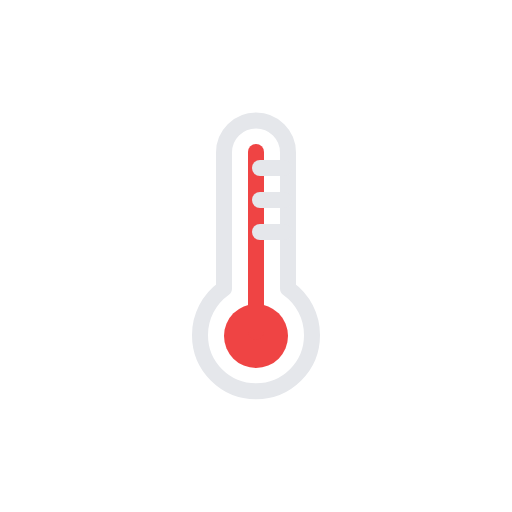
t = 0.00 s
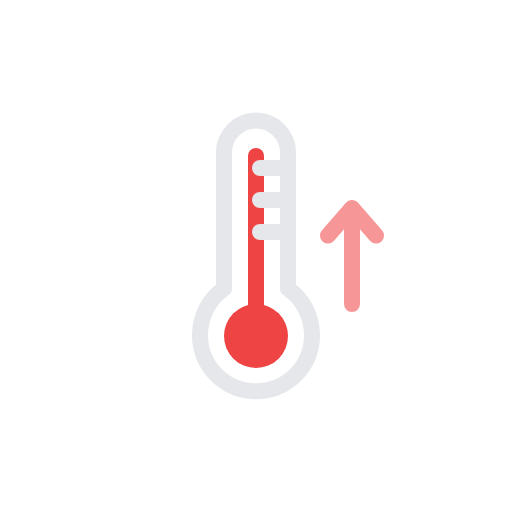
t = 0.25 s
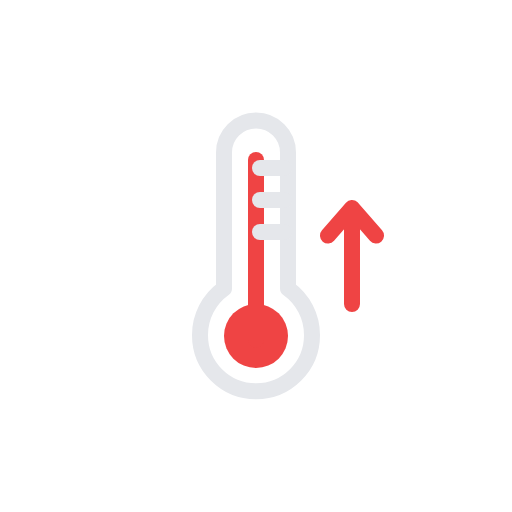
t = 0.50 s
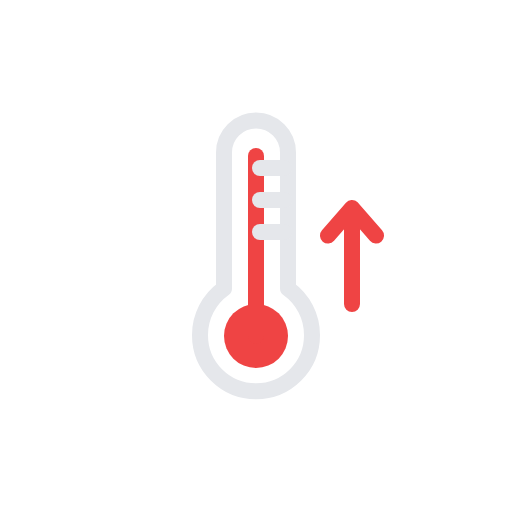
t = 0.75 s
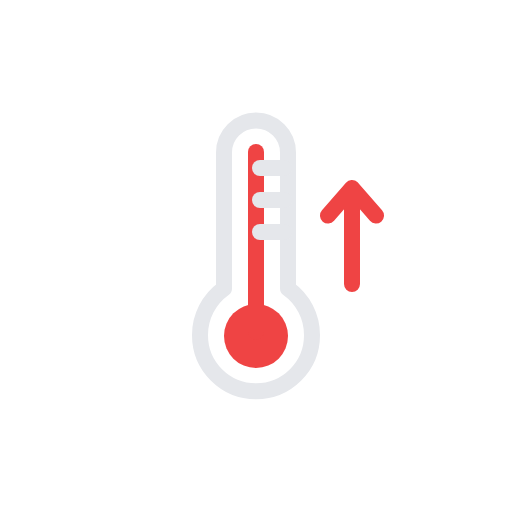
t = 1.00 s
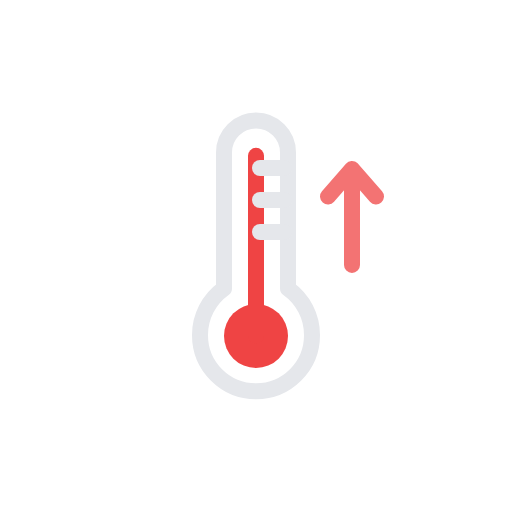
t = 1.24 s

The animated SVG that drew these frames (rendered in a browser with its animation timeline set to each time). Animation: 3 SMIL elements (animate=1,animateTransform=2); one cycle of 1.50 s, repeats indefinitely.

<svg xmlns="http://www.w3.org/2000/svg" viewBox="0 0 64 64">
	<circle cx="32" cy="42" r="4" fill="#ef4444"/>
	<path fill="none" stroke="#ef4444" stroke-linecap="round" stroke-miterlimit="10" stroke-width="2" d="M32 19v22.5">
		<animateTransform attributeName="transform" type="translate" values="0 0; 0 1; 0 0" dur="1s" repeatCount="indefinite"/>
	</path>
	<path d="M36,36.07v-17a4,4,0,1,0-8,0v17a7.12,7.12,0,0,0-3,5.83,7,7,0,1,0,14,0A7.12,7.12,0,0,0,36,36.07Z" fill="none" stroke="#e5e7eb" stroke-linecap="round" stroke-linejoin="round" stroke-width="2"/>
	<line x1="32.5" y1="25" x2="35.5" y2="25" fill="none" stroke="#e5e7eb" stroke-linecap="round" stroke-linejoin="round" stroke-width="2"/>
	<line x1="32.5" y1="21" x2="35.5" y2="21" fill="none" stroke="#e5e7eb" stroke-linecap="round" stroke-linejoin="round" stroke-width="2"/>
	<line x1="32.5" y1="29" x2="35.5" y2="29" fill="none" stroke="#e5e7eb" stroke-linecap="round" stroke-linejoin="round" stroke-width="2"/>
	<g>
		<polyline points="44 38 44 26 41 29.45 44 26 47 29.45" fill="none" stroke="#ef4444" stroke-linecap="round" stroke-linejoin="round" stroke-width="2"/>
		<animateTransform attributeName="transform" type="translate" values="0 0; 0 0; 0 -6; 0 -6" dur="1.5s" keyTimes="0.0; 0.5; 0.9; 1.0" begin="0s" repeatCount="indefinite"/>
		<animate attributeName="opacity" values="0; 1; 1; 0; 0" dur="1.5s" keyTimes="0.0; 0.3; 0.8; 0.9; 1.0" repeatCount="indefinite"/>
	</g>
</svg>
